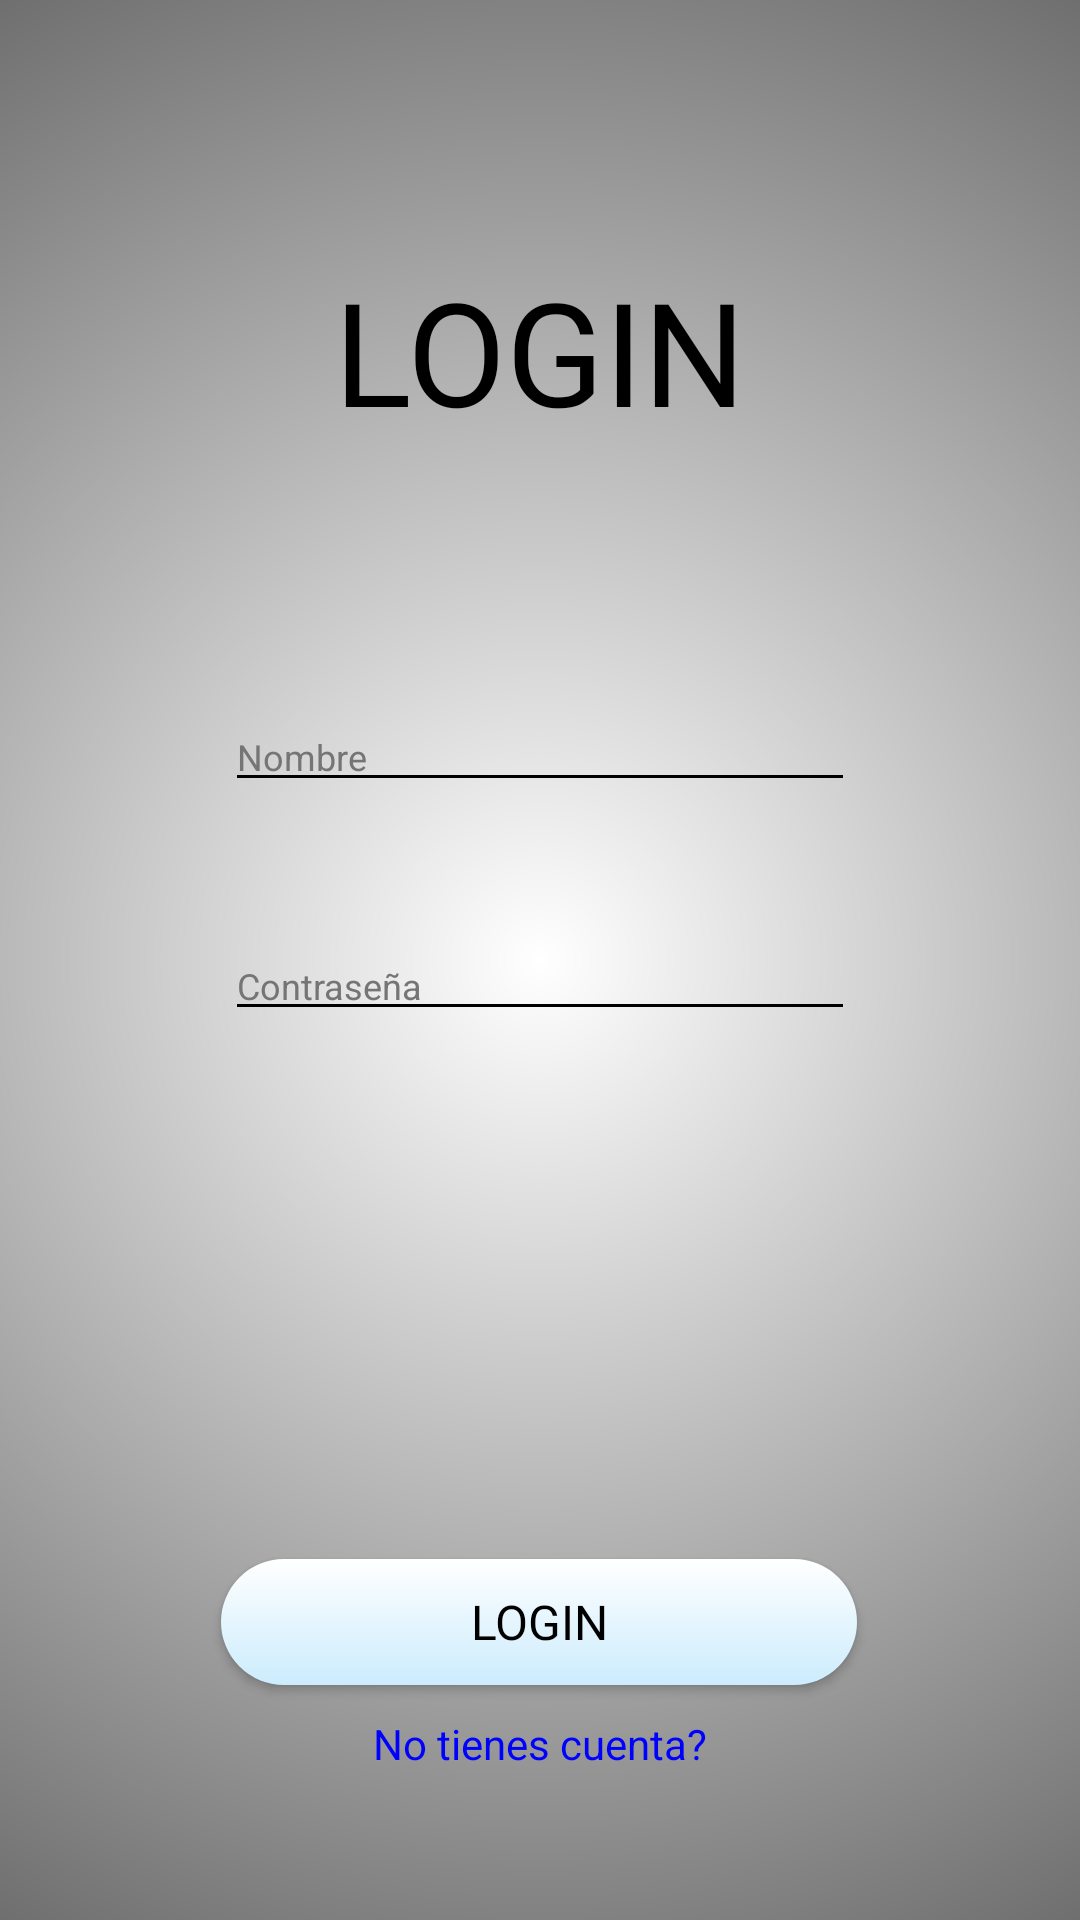

Android layout source for this screen:
<!-- AndroidManifest.xml: application theme Theme.KotlinApp3TEX -->
<!-- res/layout/view_login.xml -->
<?xml version="1.0" encoding="utf-8"?>
<androidx.constraintlayout.widget.ConstraintLayout xmlns:android="http://schemas.android.com/apk/res/android"
    xmlns:app="http://schemas.android.com/apk/res-auto"
    xmlns:tools="http://schemas.android.com/tools"
    style="@style/Theme.KotlinApp3TEX"
    android:layout_width="match_parent"
    android:layout_height="match_parent"
    android:background="@drawable/background_light">


    <TextView
        android:id="@+id/g_title"
        style="@style/Titulos"
        android:layout_marginTop="60dp"
        android:text="@string/login"
        app:layout_constraintEnd_toEndOf="parent"
        app:layout_constraintStart_toStartOf="parent"
        app:layout_constraintTop_toTopOf="parent" />

    <Button
        android:id="@+id/btn_online"
        style="@style/BotonNormal"
        android:layout_marginTop="176dp"
        android:onClick="toMenu"
        android:shadowColor="@color/shadow_color"
        android:text="@string/login"
        app:layout_constraintEnd_toEndOf="parent"
        app:layout_constraintHorizontal_bias="0.497"
        app:layout_constraintStart_toStartOf="parent"
        app:layout_constraintTop_toBottomOf="@+id/editTextPassword" />


    <ImageButton
        android:id="@+id/btn_account"
        style="@style/BotonImagen"
        android:layout_width="41dp"
        android:layout_height="41dp"
        android:layout_marginTop="8dp"
        android:layout_marginEnd="8dp"
        app:layout_constraintEnd_toEndOf="parent"
        app:layout_constraintTop_toTopOf="parent"/>

    <ImageButton
        android:id="@+id/btn_menu"
        style="@style/BotonImagen"
        android:layout_width="41dp"
        android:layout_height="41dp"
        android:layout_marginTop="8dp"
        app:layout_constraintStart_toStartOf="parent"
        app:layout_constraintTop_toTopOf="parent"/>

    <EditText
        android:id="@+id/editTextName"
        style="@style/EditText"
        android:layout_width="210dp"
        android:layout_height="wrap_content"
        android:layout_marginStart="75dp"
        android:layout_marginTop="60dp"
        android:layout_marginEnd="75dp"
        android:backgroundTint="@color/txt_negro"
        android:ems="10"
        android:inputType="text"
        android:hint="@string/nombre"
        android:textColor="@color/txt_gris"
        app:layout_constraintEnd_toEndOf="parent"
        app:layout_constraintStart_toStartOf="parent"
        app:layout_constraintTop_toBottomOf="@+id/g_title" />

    <EditText
        android:id="@+id/editTextPassword"
        style="@style/EditText"
        android:layout_height="wrap_content"
        android:layout_marginStart="75dp"
        android:layout_marginTop="43dp"
        android:layout_marginEnd="75dp"
        android:backgroundTint="@color/txt_negro"
        android:ems="10"
        android:hint="@string/contraseña"
        android:inputType="textPassword"
        android:textColor="@color/txt_gris"
        app:layout_constraintEnd_toEndOf="parent"
        app:layout_constraintStart_toStartOf="parent"
        app:layout_constraintTop_toBottomOf="@+id/editTextName" />

    <TextView
        android:id="@+id/textView"
        android:layout_width="165dp"
        android:layout_height="17dp"
        android:layout_marginStart="97dp"
        android:layout_marginTop="10dp"
        android:layout_marginEnd="97dp"
        android:backgroundTint="@color/txt_azul"
        android:clickable="true"
        android:gravity="center_horizontal|center_vertical"
        android:onClick="toSignUp"
        android:text="@string/no_cuenta"
        android:textColor="@color/txt_azul"
        app:guidelineUseRtl="false"
        app:layout_constraintEnd_toEndOf="parent"
        app:layout_constraintStart_toStartOf="parent"
        app:layout_constraintTop_toBottomOf="@+id/btn_online" />


</androidx.constraintlayout.widget.ConstraintLayout>
<!-- resources referenced by this layout -->
<resources>
  <color name="shadow_color">#000000</color>
  <color name="txt_azul">#0000FF</color>
  <color name="txt_gris">#757575</color>
  <color name="txt_negro">#FF000000</color>
  <!-- drawable background_light (drawable) -->
  <?xml version = "1.0" encoding = "utf-8" ?>
  <shape xmlns:android = "http://schemas.android.com/apk/res/android">
  
      <gradient
          android:startColor = "@color/fondo_claro_start"
          android:endColor = "@color/fondo_claro_end"
          android:gradientRadius="650dp"
          android:type="radial"
          android:angle = "0" />
  </shape>
  <string name="login">LOGIN</string>
  <string name="no_cuenta">No tienes cuenta?</string>
  <string name="nombre">Nombre</string>
  <style name="BotonImagen">
          <item name="android:onClick">toBack</item>
          <item name="android:textColor">@color/txt_negro</item>
          <item name="android:layout_width">wrap_content</item>
          <item name="android:layout_height">wrap_content</item>
          <item name="android:layout_marginStart">8dp</item>
          <item name="android:layout_marginBottom">8dp</item>
          <item name="android:background">@android:color/transparent</item>
          <item name="android:drawableLeft">@drawable/ic_btn_back</item>
          <item name="android:drawablePadding">2dp</item>
      </style>
  <style name="BotonNormal" parent="@android:style/TextAppearance.Medium">
          <item name="android:textColor">@color/txt_negro</item>
          <item name="android:layout_width">212dp</item>
          <item name="android:layout_height">42dp</item>
          <item name="android:backgroundTint">@null</item>
          <item name="android:background">@drawable/my_btn_toggle</item>
          <item name="android:fontFamily">@font/roboto_condensed_regular</item>
          <item name="android:elevation">20dp</item>
          <item name="android:textSize">16sp</item>
          <item name="android:textAlignment">center</item>
      </style>
  <style name="EditText">
          <item name="android:layout_width">210dp</item>
          <item name="android:layout_height">wrap_content</item>
          <item name="android:backgroundTint">@color/txt_negro</item>
          <item name="android:textSize">12sp</item>
          <item name="android:ems">10</item>
          <item name="android:textColorHint">@color/txt_gris</item>
      </style>
  <style name="Theme.KotlinApp3TEX" parent="Theme.AppCompat.Light.NoActionBar">
      </style>
  <style name="Titulos" parent="@android:style/TextAppearance.Medium">
          <item name="android:layout_height">114dp</item>
          <item name="android:layout_width">wrap_content</item>
          <item name="android:textColor">@color/txt_negro</item>
          <item name="android:fontFamily">@font/roboto_condensed_bold</item>
          <item name="android:textSize">48dp</item>
          <item name="android:textAlignment">center</item>
          <item name="android:textAllCaps">true</item>
          <item name="android:gravity">center</item>
      </style>
  <color name="fondo_claro_start">#FFFFFFFF</color>
  <color name="fondo_claro_end">#FF000000</color>
  <!-- drawable my_btn_toggle (drawable) -->
  <?xml version="1.0" encoding="utf-8"?>
  <selector xmlns:android="http://schemas.android.com/apk/res/android">
      <item android:state_checked="true" android:drawable="@drawable/button_background_toggled_light"  />
      <item android:state_checked="false" android:drawable="@drawable/button_background_light"  />
  
  </selector>
  <!-- drawable button_background_light (drawable) -->
  <?xml version = "1.0" encoding = "utf-8" ?>
  <shape xmlns:android = "http://schemas.android.com/apk/res/android">
  
      <corners
          android:radius="30dp" />
      <gradient
          android:endColor = "@color/boton_claro_end"
          android:startColor = "@color/boton_claro_start"
          android:centerY="0.5"
          android:type="linear"
          android:angle = "90" />
  </shape>
  <color name="boton_claro_end">#FFFFFFFF</color>
  <color name="boton_claro_start">#CCECFD</color>
</resources>
